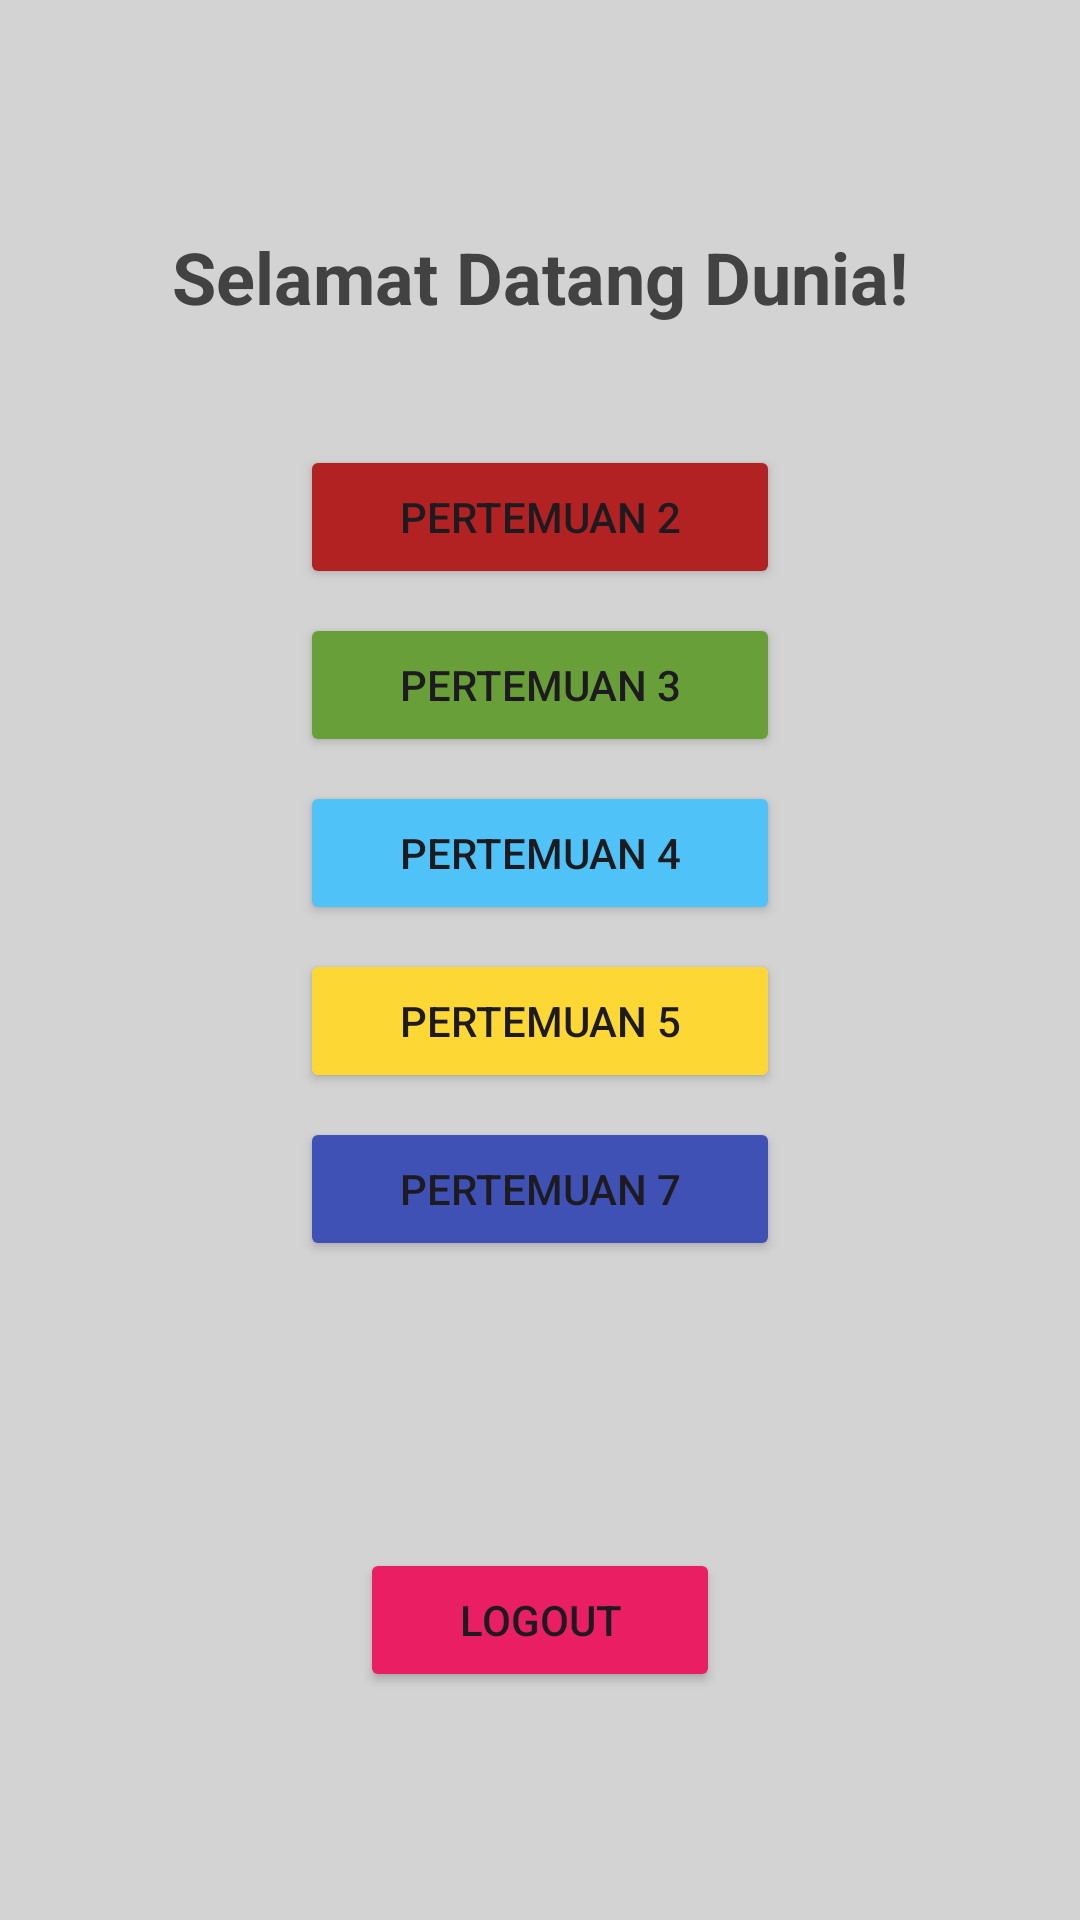

Android layout source for this screen:
<!-- AndroidManifest.xml: application theme Theme.SuciApps -->
<!-- res/layout/activity_main.xml -->
<?xml version="1.0" encoding="utf-8"?>
<androidx.constraintlayout.widget.ConstraintLayout
    xmlns:android="http://schemas.android.com/apk/res/android"
    xmlns:app="http://schemas.android.com/apk/res-auto"
    xmlns:tools="http://schemas.android.com/tools"
    android:id="@+id/main"
    android:layout_width="match_parent"
    android:layout_height="match_parent"
    android:padding="16dp"
    android:background="#D3D3D3"> <TextView
    android:id="@+id/tvWelcome"
    android:layout_width="wrap_content"
    android:layout_height="wrap_content"
    android:layout_marginTop="60dp"
    android:text="Selamat Datang Dunia!"
    android:textColor="#424242"
    android:textSize="24sp"
    android:textStyle="bold"
    app:layout_constraintEnd_toEndOf="parent"
    app:layout_constraintStart_toStartOf="parent"
    app:layout_constraintTop_toTopOf="parent" />

    <Button
        android:id="@+id/btnToSecond"
        android:layout_width="160dp"
        android:layout_height="wrap_content"
        android:layout_marginTop="40dp"
        android:backgroundTint="#B22222"
        android:text="Pertemuan 2"
        app:layout_constraintEnd_toEndOf="parent"
        app:layout_constraintStart_toStartOf="parent"
        app:layout_constraintTop_toBottomOf="@id/tvWelcome" />

    <Button
        android:id="@+id/btnToThird"
        android:layout_width="160dp"
        android:layout_height="wrap_content"
        android:layout_marginTop="8dp"
        android:backgroundTint="#689F38"
        android:text="Pertemuan 3"
        app:layout_constraintEnd_toEndOf="parent"
        app:layout_constraintStart_toStartOf="parent"
        app:layout_constraintTop_toBottomOf="@id/btnToSecond" />

    <Button
        android:id="@+id/btnToFourth"
        android:layout_width="160dp"
        android:layout_height="wrap_content"
        android:layout_marginTop="8dp"
        android:backgroundTint="#4FC3F7"
        android:text="Pertemuan 4"
        app:layout_constraintEnd_toEndOf="parent"
        app:layout_constraintStart_toStartOf="parent"
        app:layout_constraintTop_toBottomOf="@id/btnToThird" />

    <Button
        android:id="@+id/btnToFifth"
        android:layout_width="160dp"
        android:layout_height="wrap_content"
        android:layout_marginTop="8dp"
        android:backgroundTint="#FDD835"
        android:text="Pertemuan 5"
        app:layout_constraintEnd_toEndOf="parent"
        app:layout_constraintStart_toStartOf="parent"
        app:layout_constraintTop_toBottomOf="@id/btnToFourth" />

    <Button
        android:id="@+id/btnToSeventh"
        android:layout_width="160dp"
        android:layout_height="wrap_content"
        android:layout_marginTop="8dp"
        android:backgroundTint="#3F51B5"
        android:text="Pertemuan 7"
        app:layout_constraintEnd_toEndOf="parent"
        app:layout_constraintStart_toStartOf="parent"
        app:layout_constraintTop_toBottomOf="@id/btnToFifth" />

    <Button
        android:id="@+id/btnLogout"
        android:layout_width="120dp"
        android:layout_height="wrap_content"
        android:layout_marginBottom="60dp"
        android:backgroundTint="#E91E63"
        android:text="Logout"
        app:layout_constraintBottom_toBottomOf="parent"
        app:layout_constraintEnd_toEndOf="parent"
        app:layout_constraintStart_toStartOf="parent" />

</androidx.constraintlayout.widget.ConstraintLayout>
<!-- resources referenced by this layout -->
<resources>
  <style name="Theme.SuciApps" parent="Base.Theme.SuciApps" />
  <style name="Base.Theme.SuciApps" parent="Theme.Material3.DayNight.NoActionBar">
  
  
  
      </style>
</resources>
